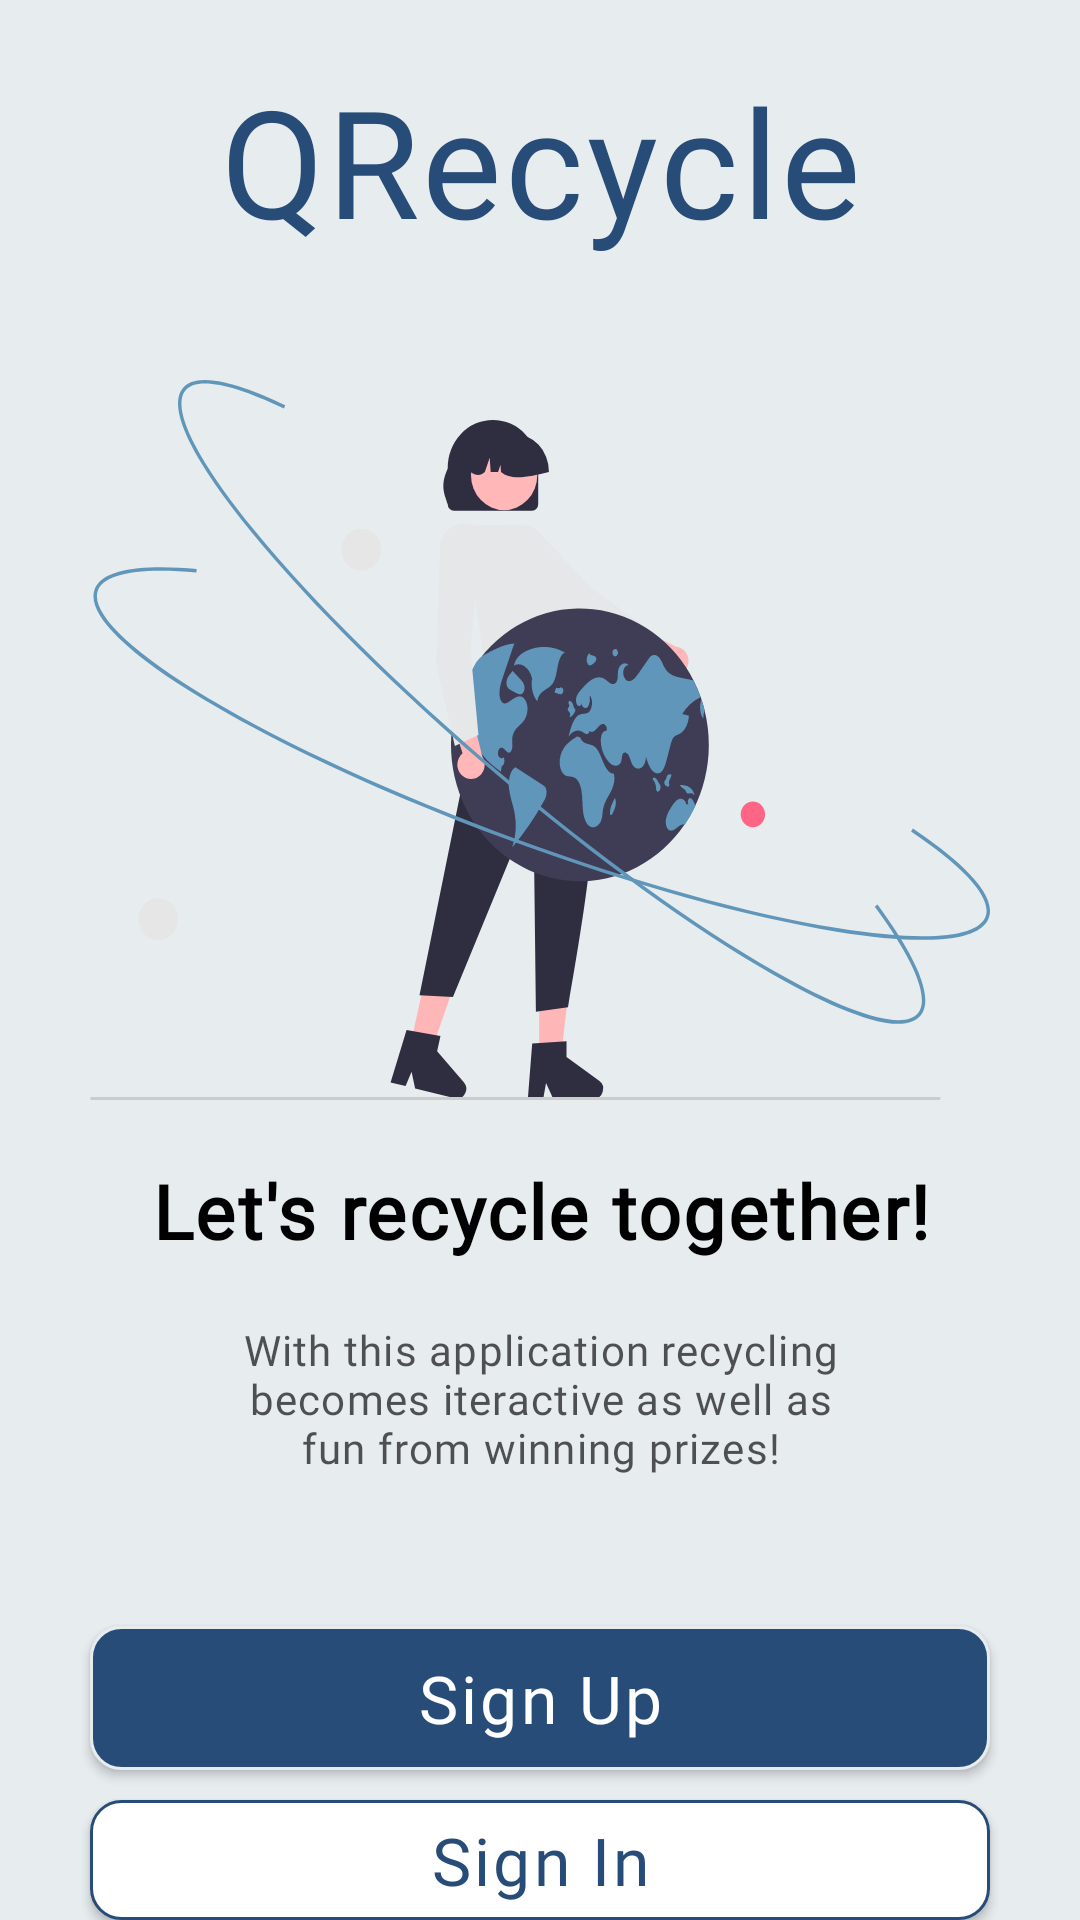

Reconstruct the res/layout file that produces this screen, plus the resources it refers to.
<!-- AndroidManifest.xml: activity theme Theme.AppCompat.Light.NoActionBar -->
<!-- res/layout/activity_sign.xml -->
<?xml version="1.0" encoding="utf-8"?>
<LinearLayout xmlns:android="http://schemas.android.com/apk/res/android"
    xmlns:app="http://schemas.android.com/apk/res-auto"
    xmlns:tools="http://schemas.android.com/tools"
    android:layout_width="match_parent"
    android:layout_height="match_parent"
    android:orientation="vertical"
    android:gravity="center"
    android:background="@color/backgroundColor"
    tools:context=".MainActivity"
    >

    <TextView
        android:id="@+id/mainTv"
        android:layout_width="match_parent"
        android:layout_height="wrap_content"
        android:paddingTop="20dp"
        android:paddingBottom="20dp"
        android:gravity="center"
        android:fontFamily="@font/lobster"
        android:letterSpacing=".02"
        android:text="@string/qrecycle"
        android:textColor="@color/darkBlue"
        android:textSize="50sp"
        />

    <ImageView
        android:layout_width="300dp"
        android:layout_height="240dp"
        android:layout_marginTop="20dp"
        android:background="@drawable/undraw_the_world_is_mine_re_j5cr"
        android:contentDescription="@string/mainSvgContentDescription" />

    <TextView
        android:id="@+id/subMainTv"
        android:layout_width="wrap_content"
        android:layout_height="wrap_content"
        android:paddingTop="20dp"
        android:gravity="center"
        android:fontFamily="@font/montserrat_alternates"
        android:letterSpacing=".03"
        android:text="@string/main_text_1"
        android:textColor="@color/black"
        android:textSize="25sp"
        android:textStyle="bold"
        />

    <TextView
        android:id="@+id/mainSubTv"
        android:layout_width="250dp"
        android:layout_height="wrap_content"
        android:gravity="center"
        android:fontFamily="@font/roboto_medium"
        android:letterSpacing=".03"
        android:padding="20dp"
        android:text="@string/sub_text_on_sign_activity"
        android:textColor="@color/blackWithLowerOpacity"
        android:textSize="14sp" />

    <Button
        android:id="@+id/signInBtn"
        android:layout_width="match_parent"
        android:layout_height="wrap_content"
        android:layout_marginTop="30dp"
        android:layout_marginLeft="30dp"
        android:layout_marginRight="30dp"
        android:background="@drawable/shape_button_dark_blue_rounded"
        android:gravity="center"
        android:textSize="22sp"
        android:letterSpacing=".05"
        android:textAllCaps="false"
        android:fontFamily="@font/lobster"
        android:text="@string/sign_up_text_sign_activity"
        android:textColor="@color/white"
        />

    <Button
        android:id="@+id/signUpBtn"
        android:layout_width="match_parent"
        android:layout_height="wrap_content"
        android:layout_marginTop="10dp"
        android:layout_marginLeft="30dp"
        android:layout_marginRight="30dp"
        android:background="@drawable/shape_button_empty_background_rounded"
        android:gravity="center"
        android:textSize="22sp"
        android:letterSpacing=".05"
        android:textAllCaps="false"
        android:fontFamily="@font/lobster"
        android:text="@string/sign_in_text_sign_activity"
        android:textColor="@color/darkBlue"
        />


</LinearLayout>
<!-- resources referenced by this layout -->
<resources>
  <color name="backgroundColor">#E7ECEF</color>
  <color name="black">#FF000000</color>
  <color name="blackWithLowerOpacity">#AA000000</color>
  <color name="darkBlue">#274C77</color>
  <color name="white">#FFFFFFFF</color>
  <!-- drawable shape_button_dark_blue_rounded (drawable) -->
  <?xml version="1.0" encoding="utf-8"?>
  <shape xmlns:android="http://schemas.android.com/apk/res/android"
      android:shape="rectangle">
  
      <stroke android:color="@color/backgroundColor"
          android:width="1dp"/>
  
      <solid android:color="@color/darkBlue" />
  
      <corners android:radius="10dp" />
  
  </shape>
  <!-- drawable shape_button_empty_background_rounded (drawable) -->
  <?xml version="1.0" encoding="utf-8"?>
  <shape xmlns:android="http://schemas.android.com/apk/res/android"
      android:shape="rectangle">
  
      <stroke android:color="@color/darkBlue"
          android:width="1dp"/>
  
      <solid android:color="@android:color/white" />
  
      <corners android:radius="10dp" />
  
  </shape>
  <!-- drawable undraw_the_world_is_mine_re_j5cr: vector/xml drawable (drawable, 12739 chars, omitted) -->
  <string name="mainSvgContentDescription">The World is mine!</string>
  <string name="main_text_1">Let\'s recycle together!</string>
  <string name="qrecycle">QRecycle</string>
  <string name="sign_in_text_sign_activity">Sign In</string>
  <string name="sign_up_text_sign_activity">Sign Up</string>
  <string name="sub_text_on_sign_activity">With this application recycling becomes iteractive as well as fun from winning prizes!</string>
</resources>
